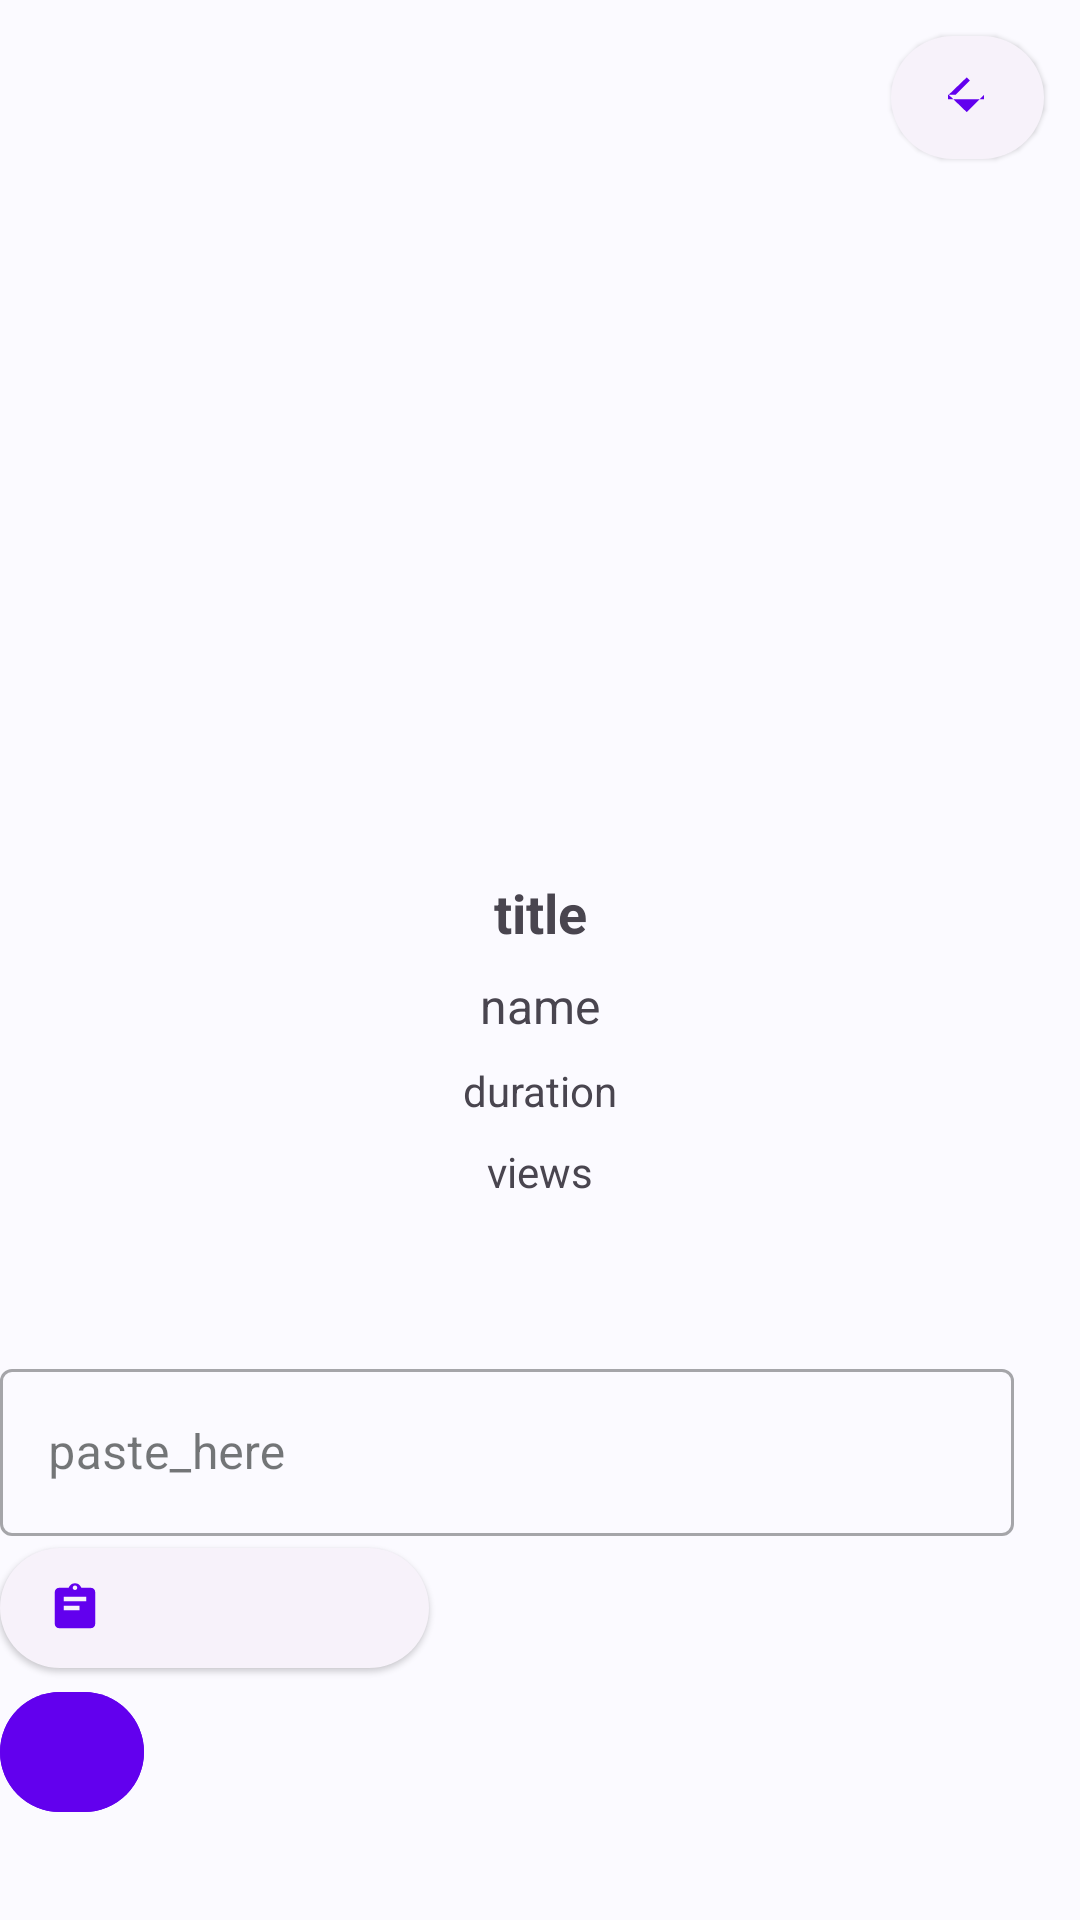

Reconstruct the res/layout file that produces this screen, plus the resources it refers to.
<!-- AndroidManifest.xml: application theme Theme.Unpacc -->
<!-- res/layout/activity_main.xml -->
<?xml version="1.0" encoding="utf-8"?>
<androidx.constraintlayout.widget.ConstraintLayout
    xmlns:android="http://schemas.android.com/apk/res/android"
    xmlns:app="http://schemas.android.com/apk/res-auto"
    xmlns:tools="http://schemas.android.com/tools"
    android:layout_width="match_parent"
    android:layout_height="match_parent">



    
    <com.google.android.material.appbar.MaterialToolbar
        android:id="@+id/toolbar"
        android:layout_width="match_parent"
        android:layout_height="?attr/actionBarSize"
        android:background="@android:color/transparent"
        app:layout_constraintTop_toTopOf="parent"
        app:layout_constraintStart_toStartOf="parent"
        app:layout_constraintEnd_toEndOf="parent" />

    
    
    <com.google.android.material.button.MaterialButton
        android:id="@+id/settingsBtn"
        style="@style/Widget.Material3.Button.ElevatedButton.Icon"
        android:layout_width="51dp"
        android:layout_height="49dp"
        android:layout_marginTop="8dp"
        android:layout_marginEnd="12dp"
        android:contentDescription="@string/settings"
        android:text=""
        app:icon="@drawable/ic_settings"
        app:layout_constraintEnd_toEndOf="parent"
        app:layout_constraintTop_toTopOf="@id/toolbar" />



    <ImageView
        android:id="@+id/thumbnail"
        android:layout_width="match_parent"
        android:layout_height="200dp"
        android:layout_marginTop="76dp"
        android:scaleType="centerCrop"
        android:contentDescription="@string/thumbnail_desc"
        app:layout_constraintTop_toTopOf="parent"
        app:layout_constraintStart_toStartOf="parent"
        app:layout_constraintEnd_toEndOf="parent"/>

    
    <TextView
        android:id="@+id/titleTV"
        android:layout_width="wrap_content"
        android:layout_height="wrap_content"
        android:text="@string/video_title"
        android:textSize="18sp"
        android:textStyle="bold"
        android:layout_marginTop="16dp"
        app:layout_constraintTop_toBottomOf="@id/thumbnail"
        app:layout_constraintStart_toStartOf="parent"
        app:layout_constraintEnd_toEndOf="parent"
        tools:ignore="HardcodedText" />

    
    <TextView
        android:id="@+id/channelName"
        android:layout_width="wrap_content"
        android:layout_height="wrap_content"
        android:text="@string/channel_name"
        android:textSize="16sp"
        android:layout_marginTop="8dp"
        app:layout_constraintTop_toBottomOf="@id/titleTV"
        app:layout_constraintStart_toStartOf="parent"
        app:layout_constraintEnd_toEndOf="parent"
        tools:ignore="HardcodedText" />

    
    <TextView
        android:id="@+id/videoLength"
        android:layout_width="wrap_content"
        android:layout_height="wrap_content"
        android:text="@string/video_duration"
        android:textSize="14sp"
        android:layout_marginTop="8dp"
        app:layout_constraintTop_toBottomOf="@id/channelName"
        app:layout_constraintStart_toStartOf="parent"
        app:layout_constraintEnd_toEndOf="parent"
        tools:ignore="HardcodedText" />

    
    <TextView
        android:id="@+id/viewCount"
        android:layout_width="wrap_content"
        android:layout_height="wrap_content"
        android:text="@string/view_count"
        android:textSize="14sp"
        android:layout_marginTop="8dp"
        app:layout_constraintTop_toBottomOf="@id/videoLength"
        app:layout_constraintStart_toStartOf="parent"
        app:layout_constraintEnd_toEndOf="parent"
        tools:ignore="HardcodedText" />

    
    <androidx.recyclerview.widget.RecyclerView
        android:id="@+id/recycler"
        android:layout_width="match_parent"
        android:layout_height="0dp"
        android:padding="8dp"
        android:layout_marginTop="16dp"
        app:layoutManager="androidx.recyclerview.widget.LinearLayoutManager"
        app:layout_constraintTop_toBottomOf="@id/viewCount"
        app:layout_constraintBottom_toTopOf="@id/barrier"
        app:layout_constraintStart_toStartOf="parent"
        app:layout_constraintEnd_toEndOf="parent"
        tools:itemCount="5"
        tools:listitem="@layout/result_list_item" />

    
    <androidx.constraintlayout.widget.Barrier
        android:id="@+id/barrier"
        android:layout_width="wrap_content"
        android:layout_height="wrap_content"
        app:barrierDirection="top"
        app:constraint_referenced_ids="urlLayout" />

    
    <com.google.android.material.textfield.TextInputLayout
        android:id="@+id/urlLayout"
        style="@style/Widget.MaterialComponents.TextInputLayout.OutlinedBox"
        android:layout_width="0dp"
        android:layout_height="wrap_content"
        android:layout_marginEnd="8dp"
        android:layout_marginBottom="16dp"
        android:hint="@string/paste_url_here"
        app:layout_constraintBottom_toBottomOf="parent"
        app:layout_constraintEnd_toEndOf="parent"
        app:layout_constraintStart_toStartOf="parent">

        <com.google.android.material.textfield.TextInputEditText
            android:id="@+id/urlET"
            android:layout_width="338dp"
            android:layout_height="wrap_content"
            android:inputType="textUri"
            tools:ignore="TextContrastCheck,VisualLintTextFieldSize" />

        


        <com.google.android.material.button.MaterialButton
            android:id="@+id/pasteBtn"
            style="@style/Widget.Material3.Button.ElevatedButton.Icon"
            android:layout_width="143dp"
            android:layout_height="48dp"
            android:layout_marginEnd="12dp"
            android:contentDescription="@string/paste_from_clipboard_1"
            android:text=""
            app:icon="@drawable/ic_clipboard" />

        <com.google.android.material.button.MaterialButton
            android:id="@+id/downloadBtn"
            android:layout_width="48dp"
            android:layout_height="48dp"
            android:layout_marginEnd="16dp"
            android:layout_marginBottom="16dp"
            android:backgroundTint="?attr/colorPrimary"
            android:contentDescription="@string/downloads"
            android:text="@string/d"
            android:textColor="@android:color/white"
            android:textSize="18sp"
            app:cornerRadius="24dp"
            app:layout_constraintBottom_toBottomOf="parent"
            app:layout_constraintEnd_toEndOf="parent"
            app:shapeAppearanceOverlay="@style/CircleShape" />


    </com.google.android.material.textfield.TextInputLayout>

    

</androidx.constraintlayout.widget.ConstraintLayout>
<!-- res/layout/result_list_item.xml (included above) -->
<?xml version="1.0" encoding="utf-8"?>
<androidx.constraintlayout.widget.ConstraintLayout xmlns:android="http://schemas.android.com/apk/res/android"
    xmlns:tools="http://schemas.android.com/tools"
    android:layout_width="match_parent"
    android:layout_height="80dp"
    xmlns:app="http://schemas.android.com/apk/res-auto">

    <TextView
        android:id="@+id/list_item_res"
        app:layout_constraintBottom_toBottomOf="parent"
        app:layout_constraintStart_toStartOf="parent"
        app:layout_constraintTop_toTopOf="parent"
        android:layout_width="wrap_content"
        android:layout_height="wrap_content"
        android:text="Resolution"
        android:textSize="18sp"
        tools:ignore="HardcodedText"
        tools:layout_editor_absoluteX="29dp"
        tools:layout_editor_absoluteY="40dp" />

    <TextView
        android:id="@+id/list_item_ext"
        app:layout_constraintStart_toStartOf="parent"
        app:layout_constraintTop_toBottomOf="@id/list_item_res"
        android:layout_width="wrap_content"
        android:layout_height="wrap_content"
        android:text="MP4"
        android:textSize="14sp"
        tools:ignore="HardcodedText"
        tools:layout_editor_absoluteX="29dp"
        tools:layout_editor_absoluteY="16dp" />

    <com.google.android.material.button.MaterialButton
        android:id="@+id/list_item_download"
        app:layout_constraintBottom_toBottomOf="parent"
        app:layout_constraintEnd_toEndOf="parent"
        app:layout_constraintTop_toTopOf="parent"
        android:layout_width="wrap_content"
        android:layout_height="wrap_content"
        android:text="Download"
        tools:ignore="HardcodedText"
        tools:layout_editor_absoluteX="284dp"
        tools:layout_editor_absoluteY="16dp" />

</androidx.constraintlayout.widget.ConstraintLayout>
<!-- resources referenced by this layout -->
<resources>
  <!-- drawable ic_clipboard (drawable-anydpi) -->
  <vector xmlns:android="http://schemas.android.com/apk/res/android"
      android:width="24dp"
      android:height="24dp"
      android:viewportWidth="24"
      android:viewportHeight="24">
    <path
        android:fillColor="#FF000000"
        android:pathData="M19,3h-4.18C14.4,1.84 13.3,1 12,1c-1.3,0 -2.4,0.84 -2.82,2H5c-1.1,0 -2,0.9 -2,2v14c0,1.1 0.9,2 2,2h14c1.1,0 2,-0.9 2,-2V5c0,-1.1 -0.9,-2 -2,-2zM12,2c0.55,0 1,0.45 1,1s-0.45,1 -1,1 -1,-0.45 -1,-1 0.45,-1 1,-1zM7,7h10v2H7zM7,11h7v2H7z"/>
  </vector>
  <!-- drawable ic_settings (drawable-anydpi) -->
  <vector xmlns:android="http://schemas.android.com/apk/res/android"
      android:width="24dp"
      android:height="24dp"
      android:viewportWidth="24"
      android:viewportHeight="24">
    <path
        android:fillColor="#FF000000"
        android:pathData="M20,11 H7.41 L13.71,4.71 L12.3,3.3 L4.3,11 L12.3,18.71 L13.71,17.3 M20,11 V13 H4 V11 Z" />
  </vector>
  <string name="channel_name">name</string>
  <string name="d">d</string>
  <string name="downloads">downloads</string>
  <string name="paste_from_clipboard_1">paste\n</string>
  <string name="paste_url_here">paste_here</string>
  <string name="settings">Settings</string>
  <string name="thumbnail_desc">description</string>
  <string name="video_duration">duration</string>
  <string name="video_title">title</string>
  <string name="view_count">views</string>
  <style name="CircleShape">
          <item name="cornerFamily">rounded</item>
          <item name="cornerSize">50%</item>
      </style>
  <style name="Theme.Unpacc" parent="Base.Theme.Unpacc" />
  <color name="md_theme_primary">#FF006CB5</color>
  <color name="md_theme_onPrimary">#FFFFFFFF</color>
  <color name="md_theme_primaryContainer">#FFD0E4FF</color>
  <color name="md_theme_onPrimaryContainer">#FF001F36</color>
  <color name="md_theme_secondary">#FF525FC7</color>
  <color name="md_theme_onSecondary">#FFFFFFFF</color>
  <color name="md_theme_secondaryContainer">#FFD8DCFF</color>
  <color name="md_theme_onSecondaryContainer">#FF0C1E57</color>
  <color name="md_theme_background">#FFFBFAFF</color>
  <color name="md_theme_surface">#FFFBFAFF</color>
  <color name="md_theme_onSurface">#FF191C1D</color>
  <color name="md_theme_surfaceVariant">#FFEDE7EC</color>
  <color name="md_theme_onSurfaceVariant">#FF4D454D</color>
  <color name="md_theme_error">#FFBA1A1A</color>
  <color name="md_theme_onError">#FFFFFFFF</color>
  <color name="md_theme_errorContainer">#FFFFDAD6</color>
  <color name="md_theme_onErrorContainer">#FF410001</color>
</resources>
